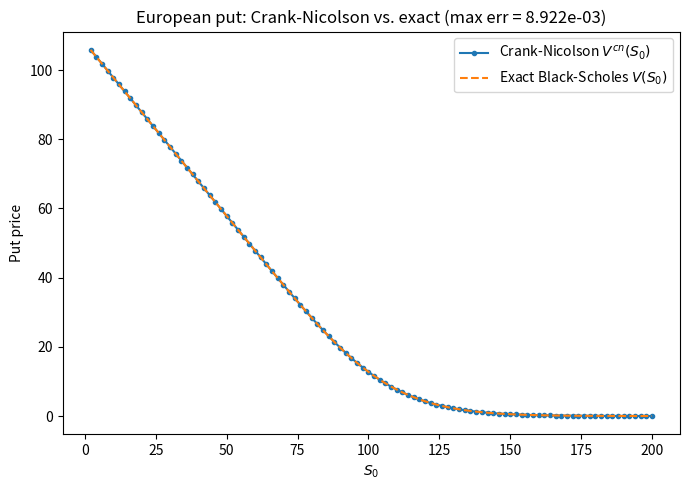

Recreate this plot in Python.
"""
Exercise 1: Crank-Nicolson finite difference method for a European put option.

PDE (Black-Scholes):
    V_t + 0.5*sigma^2*S^2*V_SS + r*S*V_S - r*V = 0,   t in [0,T]
    V(T,S) = max(K-S, 0)                              (terminal condition)
    V(t,0) = K*exp(-r*(T-t)),   V(t,Smax) = 0          (boundary conditions)

We substitute tau = T - t (time to maturity) so the terminal-value problem
becomes an initial-value problem in tau in [0,T], and discretize with
Crank-Nicolson on S in [Smin, Smax].
"""

import time
import numpy as np
import matplotlib.pyplot as plt
from math import log, sqrt, exp
from math import erf

# ---------------------------------------------------------------
# Option / market parameters
# ---------------------------------------------------------------
K = 110.0
T = 1.0
r = 0.02
sigma = 0.2

S_MIN = 0.0
S_MAX = 200.0


# ---------------------------------------------------------------
# Thomas algorithm for tridiagonal systems
# ---------------------------------------------------------------
def thomas_solve(a, b, c, d):
    """Solve tridiagonal system: sub-diag a, diag b, super-diag c, rhs d."""
    n = len(d)
    cp = np.zeros(n)
    dp = np.zeros(n)
    cp[0] = c[0] / b[0]
    dp[0] = d[0] / b[0]
    for i in range(1, n):
        m = b[i] - a[i] * cp[i - 1]
        cp[i] = c[i] / m
        dp[i] = (d[i] - a[i] * dp[i - 1]) / m
    x = np.zeros(n)
    x[-1] = dp[-1]
    for i in range(n - 2, -1, -1):
        x[i] = dp[i] - cp[i] * x[i + 1]
    return x


# ---------------------------------------------------------------
# Crank-Nicolson solver for the European put
# ---------------------------------------------------------------
def crank_nicolson_put(Nt, Ns, K=K, T=T, r=r, sigma=sigma,
                        S_min=S_MIN, S_max=S_MAX):
    dS = (S_max - S_min) / Ns
    dtau = T / Nt

    S = S_min + dS * np.arange(Ns + 1)
    j = np.arange(Ns + 1)

    # coefficients of du_j/dtau = a_j u_{j-1} + b_j u_j + c_j u_{j+1}
    a = 0.5 * sigma ** 2 * j ** 2 - 0.5 * r * j
    b = -sigma ** 2 * j ** 2 - r
    c = 0.5 * sigma ** 2 * j ** 2 + 0.5 * r * j

    A = 0.5 * dtau * a
    B = 0.5 * dtau * b
    C = 0.5 * dtau * c

    # interior indices j = 1, ..., Ns-1
    sub = -A[1:-1]          # sub-diagonal of implicit matrix
    diag = 1 - B[1:-1]      # diagonal
    sup = -C[1:-1]          # super-diagonal

    # initial condition at tau = 0 (i.e. t = T): payoff
    u = np.maximum(K - S, 0.0)

    for n in range(Nt):
        tau_n = n * dtau
        tau_np1 = (n + 1) * dtau

        # explicit (known) part of the RHS, interior points
        rhs = A[1:-1] * u[:-2] + (1 + B[1:-1]) * u[1:-1] + C[1:-1] * u[2:]

        # boundary values at old and new time level
        u0_n, uNs_n = K * exp(-r * tau_n), 0.0
        u0_np1, uNs_np1 = K * exp(-r * tau_np1), 0.0

        # move known boundary contributions to the RHS
        rhs[0] += A[1] * u0_np1
        rhs[-1] += C[-2] * uNs_np1

        u_int = thomas_solve(sub, diag, sup, rhs)

        u = np.empty(Ns + 1)
        u[0] = u0_np1
        u[-1] = uNs_np1
        u[1:-1] = u_int

    return S, u  # u = V(0, S) since tau = T at the end


# ---------------------------------------------------------------
# Exact Black-Scholes put price
# ---------------------------------------------------------------
def norm_cdf(x):
    return 0.5 * (1.0 + erf(x / sqrt(2.0)))


def bs_put_price(S0, K=K, T=T, r=r, sigma=sigma):
    if S0 <= 0:
        return K * exp(-r * T)
    d1 = (log(S0 / K) + (r + 0.5 * sigma ** 2) * T) / (sigma * sqrt(T))
    d2 = d1 - sigma * sqrt(T)
    return K * exp(-r * T) * norm_cdf(-d2) - S0 * norm_cdf(-d1)


if __name__ == "__main__":
    # -------------------------------------------------------
    # (i) Run Crank-Nicolson for Nt = 100, Ns = 100, time it
    # -------------------------------------------------------
    Nt, Ns = 100, 100

    t0 = time.perf_counter()
    S_grid, V_cn = crank_nicolson_put(Nt, Ns)
    t1 = time.perf_counter()
    print(f"(i) Crank-Nicolson (Nt={Nt}, Ns={Ns}) runtime: {t1 - t0:.6f} s")

    # -------------------------------------------------------
    # (ii) Exact Black-Scholes prices for S0 = 0, 2, ..., 200
    # -------------------------------------------------------
    S0_values = np.arange(0, 202, 2, dtype=float)

    t0 = time.perf_counter()
    V_exact = np.array([bs_put_price(S0) for S0 in S0_values])
    t1 = time.perf_counter()
    print(f"(ii) Exact Black-Scholes pricing runtime: {t1 - t0:.6f} s")

    # -------------------------------------------------------
    # (iii) Plot V_cn(S0) and V(S0) for S0 in {2,4,...,200}; compute error
    # -------------------------------------------------------
    mask = S0_values >= 2  # exclude S0 = 0
    S_plot = S0_values[mask]
    V_exact_plot = V_exact[mask]

    # match S_grid to S_plot by index (S_grid coincides with S0_values since dS = 2)
    idx = np.searchsorted(S_grid, S_plot)
    V_cn_plot = V_cn[idx]

    err = np.max(np.abs(V_cn_plot - V_exact_plot))
    print(f"(iii) max error over S in {{2,4,...,200}}: {err:.6e}")

    plt.figure(figsize=(7, 5))
    plt.plot(S_plot, V_cn_plot, 'o-', ms=3, label="Crank-Nicolson $V^{cn}(S_0)$")
    plt.plot(S_plot, V_exact_plot, '--', label="Exact Black-Scholes $V(S_0)$")
    plt.xlabel("$S_0$")
    plt.ylabel("Put price")
    plt.title(f"European put: Crank-Nicolson vs. exact (max err = {err:.3e})")
    plt.legend()
    plt.tight_layout()
    plt.savefig("crank_nicolson_put.png", dpi=150)
    print("Plot saved to crank_nicolson_put.png")
